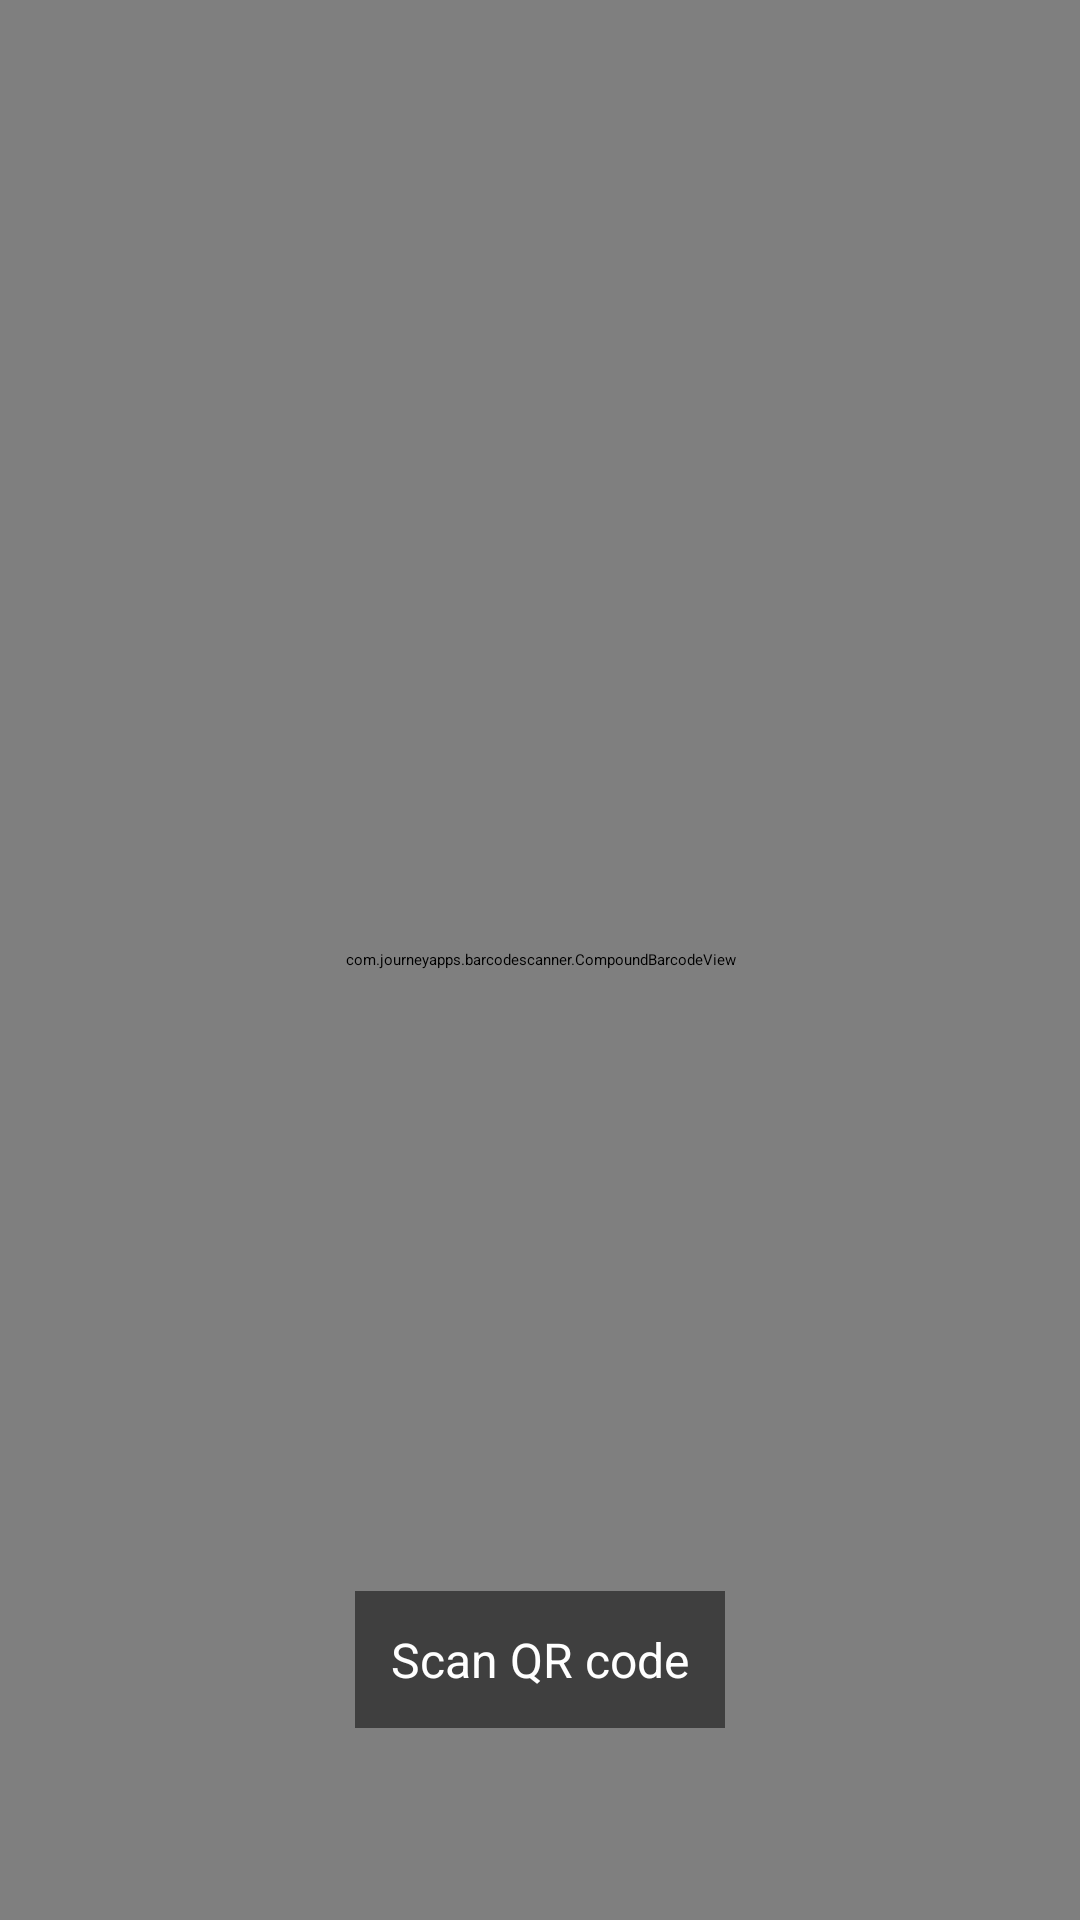

Reconstruct the res/layout file that produces this screen, plus the resources it refers to.
<!-- AndroidManifest.xml: activity theme zxing_CaptureTheme -->
<!-- res/layout/activity_portrait_capture.xml -->
<?xml version="1.0" encoding="utf-8"?>
<FrameLayout xmlns:android="http://schemas.android.com/apk/res/android"
    android:layout_width="match_parent"
    android:layout_height="match_parent">

    <com.journeyapps.barcodescanner.CompoundBarcodeView
        android:id="@+id/zxing_barcode_scanner"
        android:layout_width="match_parent"
        android:layout_height="match_parent" />

    <TextView
        android:id="@+id/zxing_status_view"
        android:layout_width="wrap_content"
        android:layout_height="wrap_content"
        android:layout_gravity="bottom|center_horizontal"
        android:layout_marginBottom="64dp"
        android:background="#80000000"
        android:padding="12dp"
        android:text="Scan QR code"
        android:textColor="@android:color/white"
        android:textSize="16sp" />

</FrameLayout>
<!-- resources referenced by this layout -->
<resources>

</resources>
